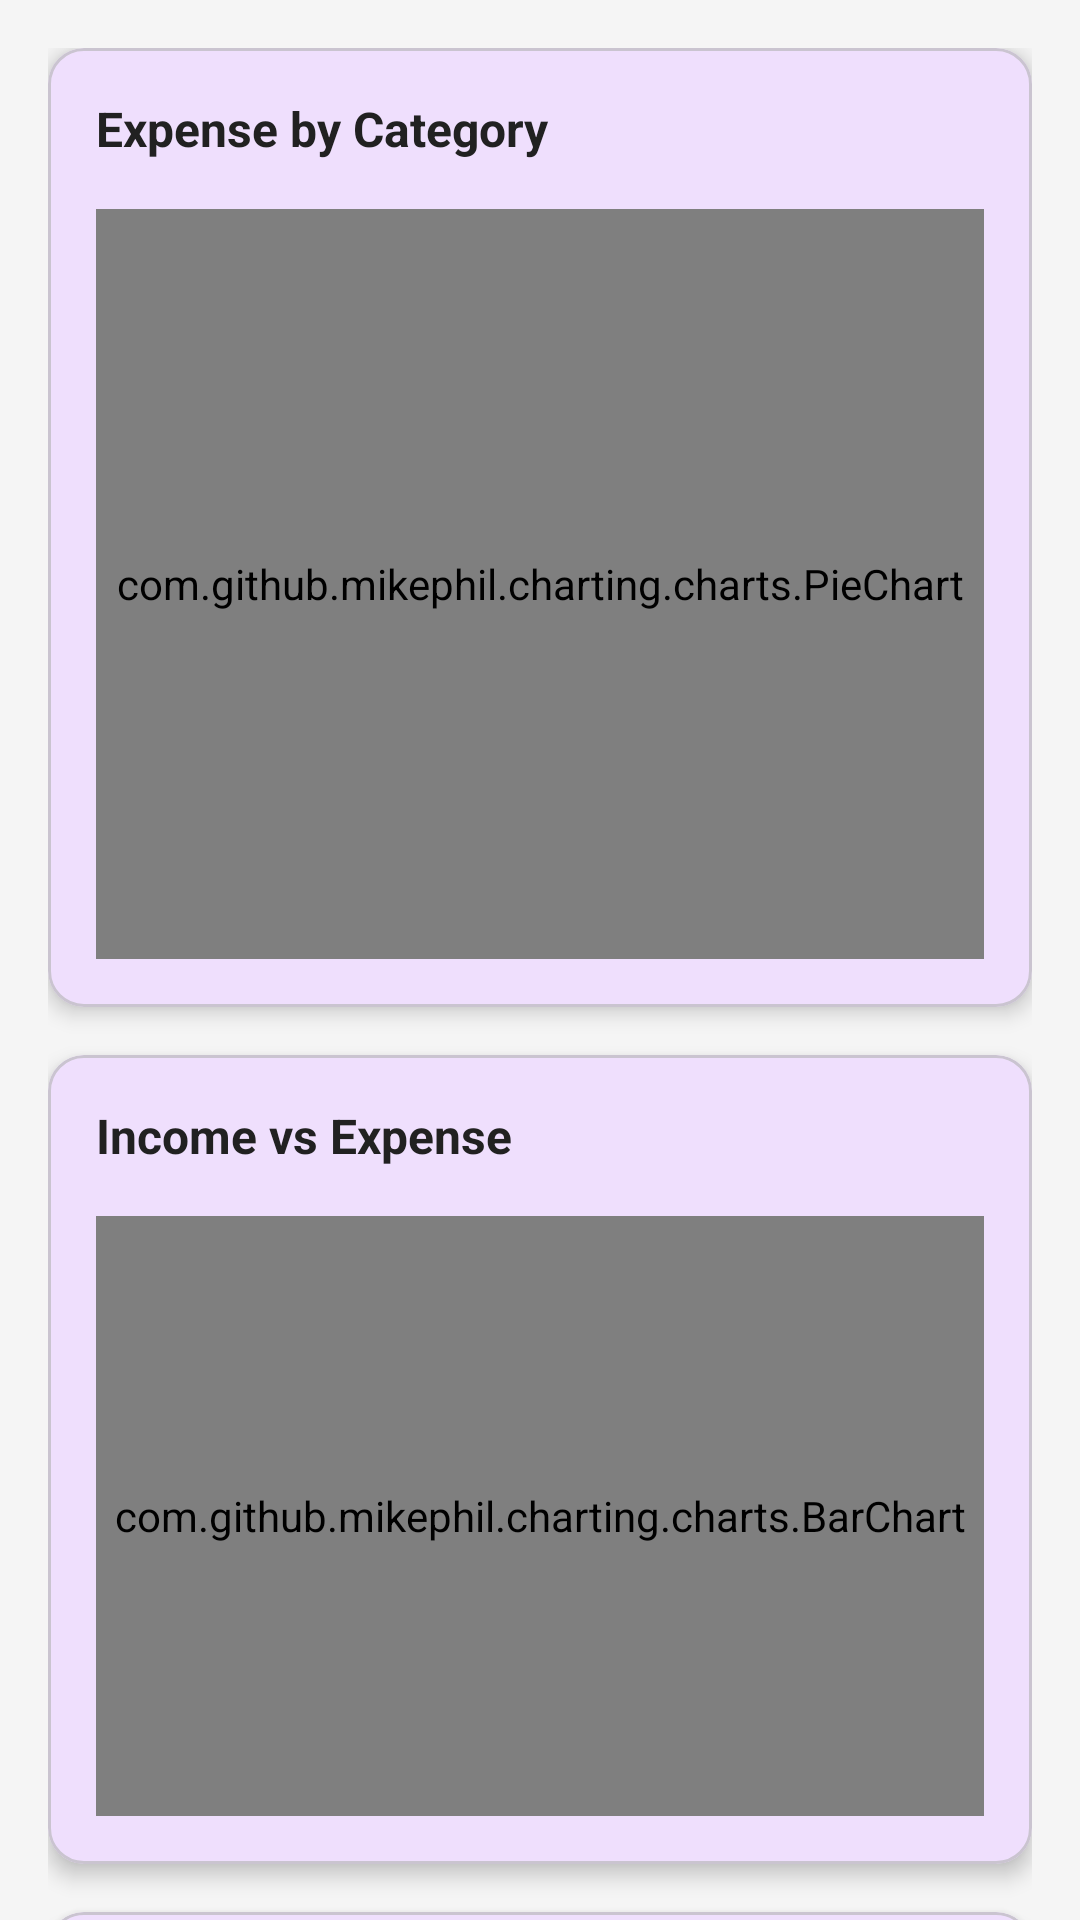

This screen was rendered from an Android layout file. Write that file and the resources it references.
<!-- AndroidManifest.xml: application theme Theme.PersonalFinance -->
<!-- res/layout/fragment_statistics.xml -->
<?xml version="1.0" encoding="utf-8"?>

<layout xmlns:android="http://schemas.android.com/apk/res/android"
    xmlns:app="http://schemas.android.com/apk/res-auto">

    <androidx.core.widget.NestedScrollView
        android:layout_width="match_parent"
        android:layout_height="match_parent"
        android:background="@color/background_light"
        android:fillViewport="true">

        <LinearLayout
            android:layout_width="match_parent"
            android:layout_height="wrap_content"
            android:orientation="vertical"
            android:padding="@dimen/spacing_md">

            
            <com.google.android.material.card.MaterialCardView
                android:layout_width="match_parent"
                android:layout_height="wrap_content"
                app:cardCornerRadius="@dimen/card_radius"
                app:cardElevation="@dimen/card_elevation">

                <LinearLayout
                    android:layout_width="match_parent"
                    android:layout_height="wrap_content"
                    android:orientation="vertical"
                    android:padding="@dimen/spacing_md">

                    <TextView
                        android:layout_width="wrap_content"
                        android:layout_height="wrap_content"
                        android:text="@string/expense_by_category"
                        android:textColor="@color/text_primary"
                        android:textSize="@dimen/text_size_medium"
                        android:textStyle="bold" />

                    <com.github.mikephil.charting.charts.PieChart
                        android:id="@+id/pie_chart"
                        android:layout_width="match_parent"
                        android:layout_height="250dp"
                        android:layout_marginTop="@dimen/spacing_md" />

                </LinearLayout>

            </com.google.android.material.card.MaterialCardView>

            
            <com.google.android.material.card.MaterialCardView
                android:layout_width="match_parent"
                android:layout_height="wrap_content"
                android:layout_marginTop="@dimen/spacing_md"
                app:cardCornerRadius="@dimen/card_radius"
                app:cardElevation="@dimen/card_elevation">

                <LinearLayout
                    android:layout_width="match_parent"
                    android:layout_height="wrap_content"
                    android:orientation="vertical"
                    android:padding="@dimen/spacing_md">

                    <TextView
                        android:layout_width="wrap_content"
                        android:layout_height="wrap_content"
                        android:text="@string/income_vs_expense"
                        android:textColor="@color/text_primary"
                        android:textSize="@dimen/text_size_medium"
                        android:textStyle="bold" />

                    <com.github.mikephil.charting.charts.BarChart
                        android:id="@+id/bar_chart"
                        android:layout_width="match_parent"
                        android:layout_height="200dp"
                        android:layout_marginTop="@dimen/spacing_md" />

                </LinearLayout>

            </com.google.android.material.card.MaterialCardView>

            
            <com.google.android.material.card.MaterialCardView
                android:layout_width="match_parent"
                android:layout_height="wrap_content"
                android:layout_marginTop="@dimen/spacing_md"
                app:cardCornerRadius="@dimen/card_radius"
                app:cardElevation="@dimen/card_elevation">

                <LinearLayout
                    android:layout_width="match_parent"
                    android:layout_height="wrap_content"
                    android:orientation="vertical"
                    android:padding="@dimen/spacing_md">

                    <TextView
                        android:layout_width="wrap_content"
                        android:layout_height="wrap_content"
                        android:text="@string/monthly_overview"
                        android:textColor="@color/text_primary"
                        android:textSize="@dimen/text_size_medium"
                        android:textStyle="bold" />

                    <LinearLayout
                        android:layout_width="match_parent"
                        android:layout_height="wrap_content"
                        android:layout_marginTop="@dimen/spacing_md"
                        android:orientation="horizontal">

                        <LinearLayout
                            android:layout_width="0dp"
                            android:layout_height="wrap_content"
                            android:layout_weight="1"
                            android:gravity="center"
                            android:orientation="vertical">

                            <TextView
                                android:layout_width="wrap_content"
                                android:layout_height="wrap_content"
                                android:text="@string/income"
                                android:textColor="@color/text_secondary" />

                            <TextView
                                android:id="@+id/tv_total_income"
                                android:layout_width="wrap_content"
                                android:layout_height="wrap_content"
                                android:textColor="@color/income_green"
                                android:textSize="@dimen/text_size_large"
                                android:textStyle="bold" />

                        </LinearLayout>

                        <LinearLayout
                            android:layout_width="0dp"
                            android:layout_height="wrap_content"
                            android:layout_weight="1"
                            android:gravity="center"
                            android:orientation="vertical">

                            <TextView
                                android:layout_width="wrap_content"
                                android:layout_height="wrap_content"
                                android:text="@string/expense"
                                android:textColor="@color/text_secondary" />

                            <TextView
                                android:id="@+id/tv_total_expense"
                                android:layout_width="wrap_content"
                                android:layout_height="wrap_content"
                                android:textColor="@color/expense_red"
                                android:textSize="@dimen/text_size_large"
                                android:textStyle="bold" />

                        </LinearLayout>

                    </LinearLayout>

                </LinearLayout>

            </com.google.android.material.card.MaterialCardView>

        </LinearLayout>

    </androidx.core.widget.NestedScrollView>

</layout>
<!-- resources referenced by this layout -->
<resources>
  <color name="background_light">#F5F5F5</color>
  <color name="expense_red">#F44336</color>
  <color name="income_green">#4CAF50</color>
  <color name="text_primary">#212121</color>
  <color name="text_secondary">#757575</color>
  <dimen name="card_elevation">4dp</dimen>
  <dimen name="card_radius">12dp</dimen>
  <dimen name="spacing_md">16dp</dimen>
  <dimen name="text_size_large">20sp</dimen>
  <dimen name="text_size_medium">16sp</dimen>
  <string name="expense">Expense</string>
  <string name="expense_by_category">Expense by Category</string>
  <string name="income">Income</string>
  <string name="income_vs_expense">Income vs Expense</string>
  <string name="monthly_overview">Monthly Overview</string>
  <style name="Theme.PersonalFinance" parent="Base.Theme.PersonalFinance" />
  <style name="Base.Theme.PersonalFinance" parent="Theme.Material3.Light.NoActionBar">
          <item name="colorPrimary">@color/primary</item>
          <item name="colorOnPrimary">@color/white</item>
          <item name="colorSecondary">@color/accent</item>
          <item name="colorOnSecondary">@color/black</item>
          <item name="android:statusBarColor">@color/primary_dark</item>
          <item name="android:navigationBarColor">@color/white</item>
      </style>
  <color name="primary">#6200EE</color>
  <color name="white">#FFFFFF</color>
  <color name="accent">#03DAC5</color>
  <color name="black">#000000</color>
  <color name="primary_dark">#3700B3</color>
</resources>
